Image classification data set "dataset-resize" (C242-PS525/Capstone_Project_ML on GitHub). Class labels (16): apple, avocado, banana, durian, guava, kiwi, langsat, mango, melon, orange, papaya, pineapple, rambutan, salak, water guava, watermelon.

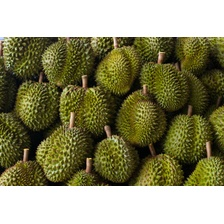
Label: durian

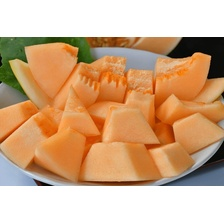
Label: melon

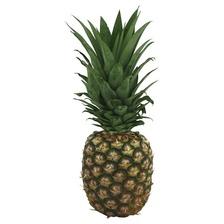
Label: pineapple

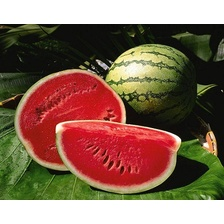
Label: watermelon

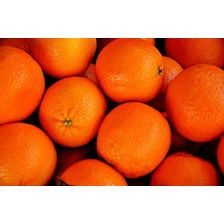
Label: orange

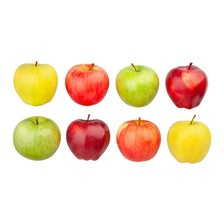
Label: apple
